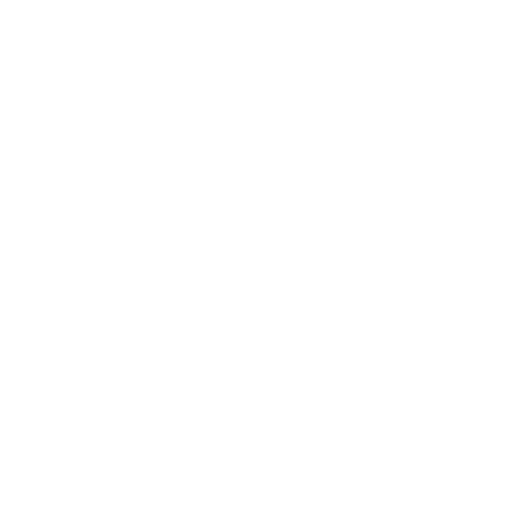
t = 0.00 s
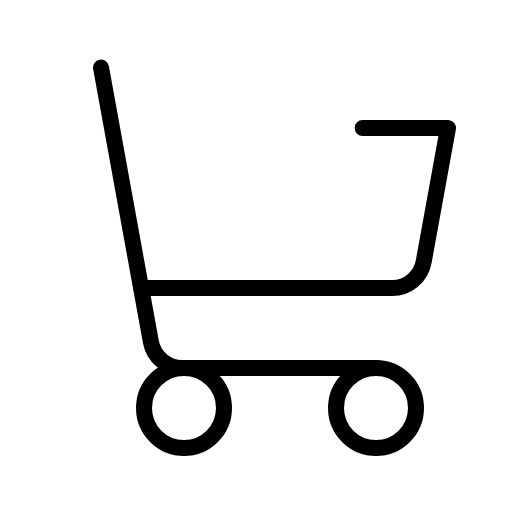
t = 0.38 s
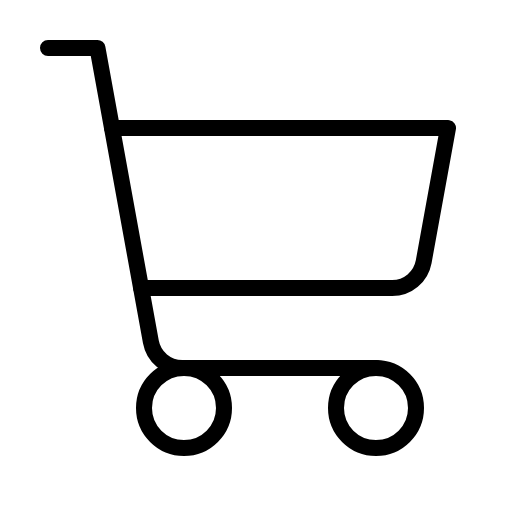
t = 1.13 s
t = 1.50 s: frame unchanged from t = 1.13 s, image omitted
t = 1.88 s: frame unchanged from t = 1.13 s, image omitted
t = 2.63 s: frame unchanged from t = 1.13 s, image omitted

The animated SVG that drew these frames (rendered in a browser with its animation timeline set to each time). Animation: 1 CSS @keyframes rule; one cycle of 3.00 s, repeats indefinitely.

<svg xmlns="http://www.w3.org/2000/svg" viewBox="0 0 256 256">
  <style>
    .draw-line {
      stroke-dasharray: 2000;
      stroke-dashoffset: 0;
    }
    svg:hover .draw-line {
      animation: phosphor-draw-in 3s ease-in-out infinite alternate;
    }
    @keyframes phosphor-draw-in {
      0%   { stroke-dashoffset: 2000; }
      50%  { stroke-dashoffset: 0; }
      100% { stroke-dashoffset: 0; }
    }
  </style><rect width="256" height="256" fill="none"/><path d="M188,184H91.17a16,16,0,0,1-15.74-13.14L48.73,24H24" fill="none" stroke="currentColor" stroke-linecap="round" stroke-linejoin="round" stroke-width="8" class="draw-line"/><circle cx="92" cy="204" r="20" fill="none" stroke="currentColor" stroke-linecap="round" stroke-linejoin="round" stroke-width="8" class="draw-line"/><circle cx="188" cy="204" r="20" fill="none" stroke="currentColor" stroke-linecap="round" stroke-linejoin="round" stroke-width="8" class="draw-line"/><path d="M70.55,144H196.1a16,16,0,0,0,15.74-13.14L224,64H56" fill="none" stroke="currentColor" stroke-linecap="round" stroke-linejoin="round" stroke-width="8" class="draw-line"/></svg>
